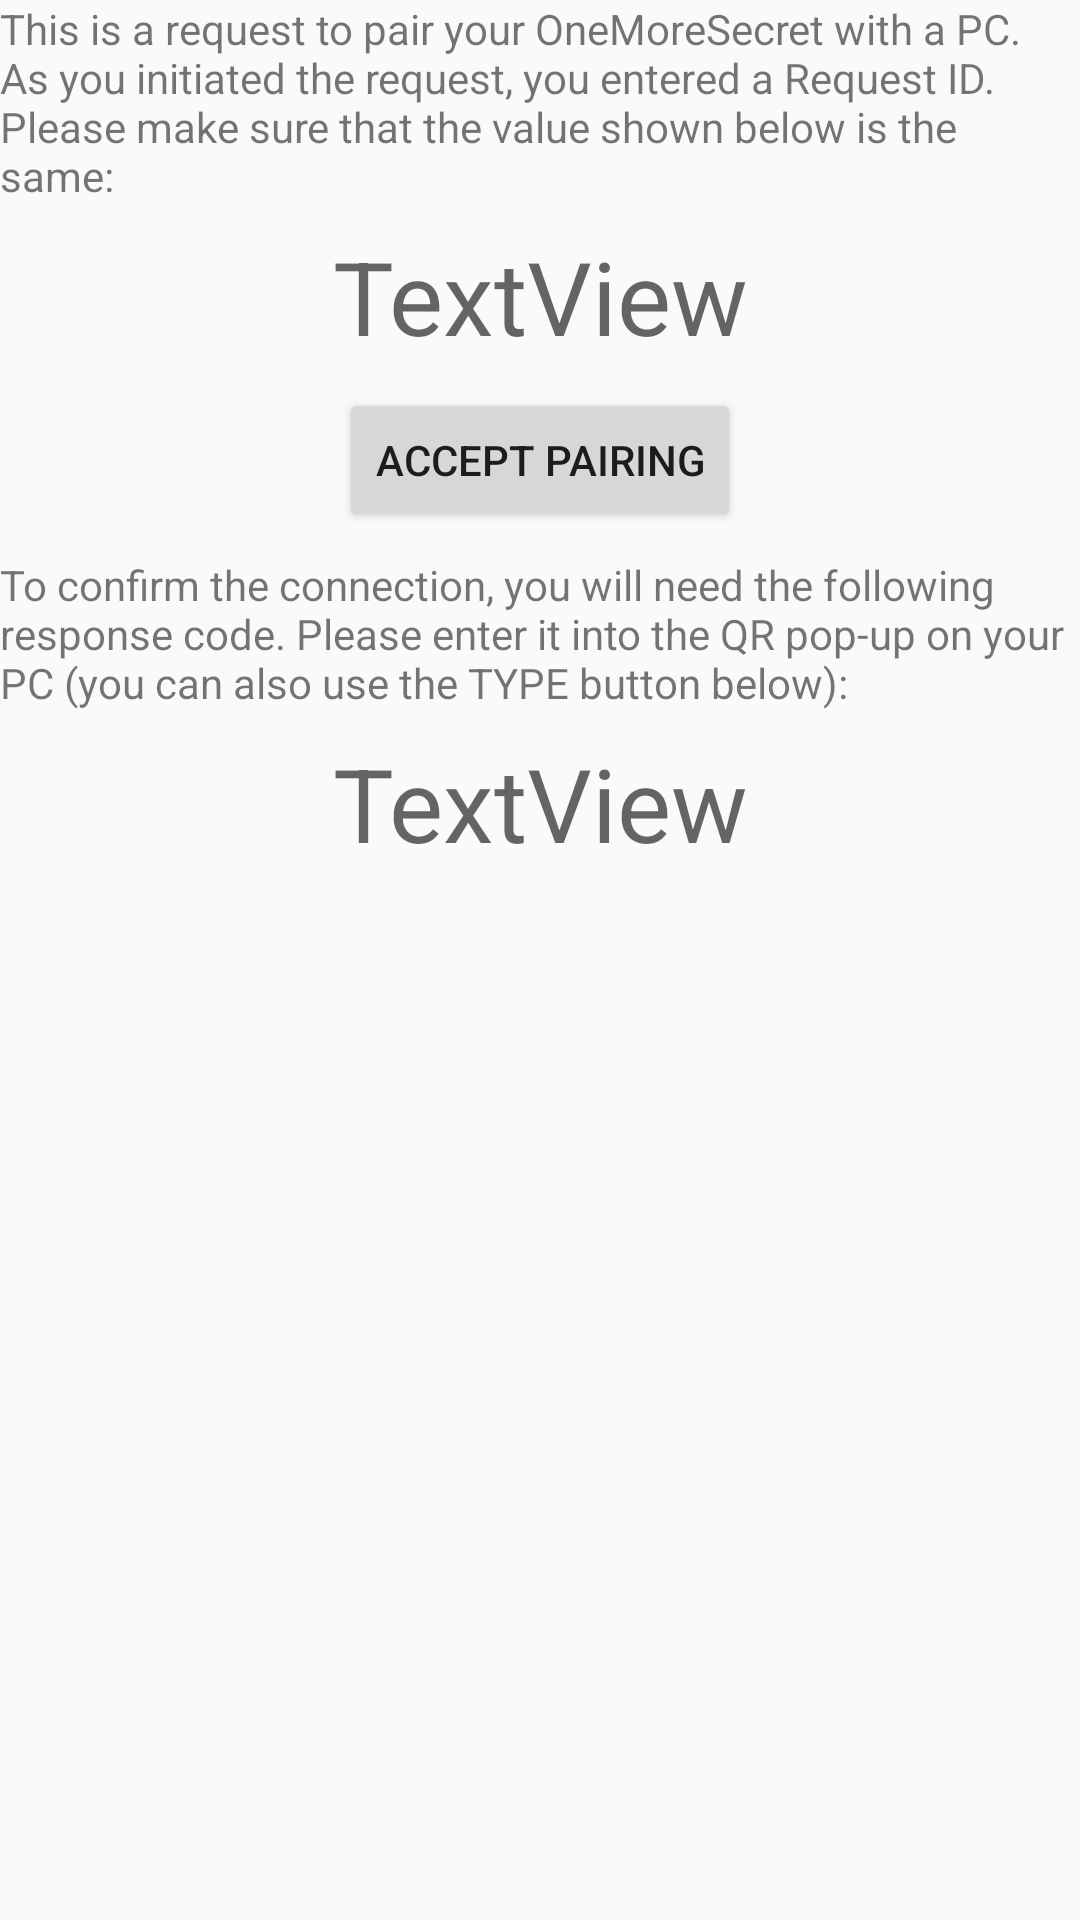

The Android layout XML behind this screen, and the referenced resources:
<!-- AndroidManifest.xml: application theme Theme.OneMoreSecret -->
<!-- res/layout/fragment_wi_fi_pairing.xml -->
<?xml version="1.0" encoding="utf-8"?>
<androidx.constraintlayout.widget.ConstraintLayout xmlns:android="http://schemas.android.com/apk/res/android"
    xmlns:app="http://schemas.android.com/apk/res-auto"
    xmlns:tools="http://schemas.android.com/tools"
    android:id="@+id/frameLayout8"
    android:layout_width="match_parent"
    android:layout_height="match_parent"
    tools:context=".WiFiPairingFragment">

    
    <TextView
        android:id="@+id/txt_intro_request"
        android:layout_width="0dp"
        android:layout_height="wrap_content"
        android:text="@string/pairing_info_request"
        app:layout_constraintEnd_toEndOf="parent"
        app:layout_constraintStart_toStartOf="parent"
        app:layout_constraintTop_toTopOf="parent" />

    <TextView
        android:id="@+id/txt_request_id"
        android:layout_width="0dp"
        android:layout_height="wrap_content"
        android:layout_marginTop="8dp"
        android:gravity="center"
        android:text="TextView"
        android:textAppearance="@style/TextAppearance.AppCompat.Display1"
        app:layout_constraintEnd_toEndOf="parent"
        app:layout_constraintStart_toStartOf="parent"
        app:layout_constraintTop_toBottomOf="@+id/txt_intro_request" />

    <TextView
        android:id="@+id/txt_intro_response"
        android:layout_width="0dp"
        android:layout_height="wrap_content"
        android:layout_marginTop="8dp"
        android:text="@string/pairing_info_response"
        app:layout_constraintEnd_toEndOf="parent"
        app:layout_constraintStart_toStartOf="parent"
        app:layout_constraintTop_toBottomOf="@+id/btnConfirm" />

    <TextView
        android:id="@+id/txt_response_code_update"
        android:layout_width="0dp"
        android:layout_height="wrap_content"
        android:layout_marginTop="8dp"
        android:gravity="center"
        android:text="TextView"
        android:textAppearance="@style/TextAppearance.AppCompat.Display1"
        app:layout_constraintEnd_toEndOf="parent"
        app:layout_constraintStart_toStartOf="parent"
        app:layout_constraintTop_toBottomOf="@+id/txt_intro_response" />

    <Button
        android:id="@+id/btnConfirm"
        android:layout_width="wrap_content"
        android:layout_height="wrap_content"
        android:layout_marginTop="8dp"
        android:text="@string/accept_pairing"
        app:layout_constraintEnd_toEndOf="parent"
        app:layout_constraintStart_toStartOf="parent"
        app:layout_constraintTop_toBottomOf="@+id/txt_request_id" />

</androidx.constraintlayout.widget.ConstraintLayout>
<!-- resources referenced by this layout -->
<resources>
  <string name="accept_pairing">Accept Pairing</string>
  <string name="pairing_info_request">This is a request to pair your OneMoreSecret with a PC. As you initiated the request, you entered a Request ID. Please make sure that the value shown below is the same:</string>
  <string name="pairing_info_response">To confirm the connection, you will need the following response code. Please enter it into the QR pop-up on your PC (you can also use the TYPE button below):</string>
  <style name="Theme.OneMoreSecret" parent="Theme.MaterialComponents.DayNight.DarkActionBar">
          
          <item name="colorPrimary">@color/primary_cyan_dark</item>
          <item name="colorPrimaryVariant">@color/primary_cyan</item>
          <item name="colorOnPrimary">@color/white</item>
          
          <item name="colorSecondary">@color/primary_cyan_dark</item>
          <item name="colorSecondaryVariant">@color/primary_cyan</item>
          <item name="colorOnSecondary">@color/white</item>
          
          
          <item name="android:colorBackground">@color/bg_light</item>
          <item name="colorSurface">@color/bg_card_light</item>
          <item name="colorOnBackground">@color/text_primary_light</item>
          <item name="colorOnSurface">@color/text_primary_light</item>
          
          
          <item name="android:statusBarColor">@color/bg_light</item>
          <item name="android:windowLightStatusBar">true</item>
          
      </style>
  <color name="primary_cyan_dark">#00838F</color>
  <color name="primary_cyan">#26C6DA</color>
  <color name="white">#FFFFFFFF</color>
  <color name="bg_light">#F8FAFC</color>
  <color name="bg_card_light">#FFFFFF</color>
  <color name="text_primary_light">#0F172A</color>
</resources>
